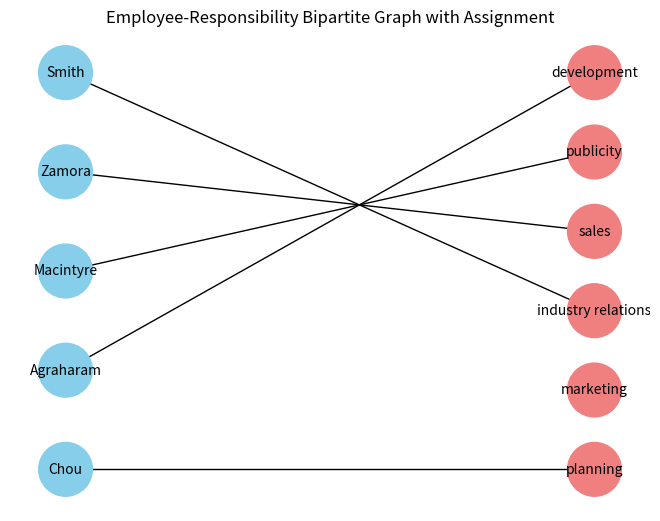

Generate this figure with matplotlib:
import networkx as nx
import matplotlib.pyplot as plt

# Define the two sets of nodes (employees and responsibilities)
employees = ["Zamora", "Agraharam", "Smith", "Chou", "Macintyre"]
responsibilities = ["planning", "publicity", "sales", "marketing", "development", "industry relations"]

# Create the bipartite graph
B = nx.Graph()

# Add nodes to the graph (separating them into two sets)
B.add_nodes_from(employees, bipartite=0)  
B.add_nodes_from(responsibilities, bipartite=1)

# Define the edges (who can do what)
edges = [
    ("Zamora", "planning"), ("Zamora", "sales"), ("Zamora", "marketing"), ("Zamora", "industry relations"),
    ("Agraharam", "planning"), ("Agraharam", "development"),
    ("Smith", "publicity"), ("Smith", "sales"), ("Smith", "industry relations"),
    ("Chou", "planning"), ("Chou", "sales"), ("Chou", "industry relations"),
    ("Macintyre", "planning"), ("Macintyre", "publicity"), ("Macintyre", "sales"), ("Macintyre", "industry relations"),
]
B.add_edges_from(edges)

# Visualize the graph
# pos = nx.bipartite_layout(B, employees)  # Position nodes based on bipartite structure
# nx.draw(B, pos, with_labels=True, node_size=1500, node_color=["skyblue"] * 5 + ["lightcoral"] * 6, font_size=10)
# plt.title("Employee-Responsibility Bipartite Graph")

# plt.show()



# ---------------------------------------------------------------------------- #
#                                   Matching                                   #
# ---------------------------------------------------------------------------- #


# Find a maximum matching
matching = nx.bipartite.maximum_matching(B)

# Filter out the employee-responsibility pairs from the matching
assignment = {employee: responsibility for employee, responsibility in matching.items() if employee in employees}
# unassigned_responsibilities = set(responsibilities) - set(assignment.values())
print("Possible assignment of responsibilities:")
for employee, responsibility in assignment.items():
    print(f"- {employee}: {responsibility}")

# for assignment_ in unassigned_responsibilities:
#     print(f"- Unassigned: {assignment_}")


# ----------------------------- Model the Matchin ---------------------------- #

edges_ = [(employee, responsibility) for employee, responsibility in assignment.items()]
C = nx.Graph()
C.add_nodes_from(employees, bipartite=0)
C.add_nodes_from(responsibilities, bipartite=1)
C.add_edges_from(edges_)



# Visualize the graph
pos = nx.bipartite_layout(C, employees)  # Position nodes based on bipartite structure
nx.draw(C, pos, with_labels=True, node_size=1500, node_color=["skyblue"] * 5 + ["lightcoral"] * 6, font_size=10)
plt.title("Employee-Responsibility Bipartite Graph with Assignment")

plt.show()

# ------------------------ Properties of the Matching ------------------------ #

# A complete matching is one where every node in one of the sets (in this case, the employees) is matched. 

is_complete = len(assignment) == len(employees)
print(f"\nIs the matching complete? {is_complete}")

# The matching we found is a maximum matching because we explicitly used nx.bipartite.maximum_matching. This means there is no other matching in the graph with a larger number of edges.


print(f"Is Maximum Matching: {nx.is_maximal_matching(B, matching)}")
